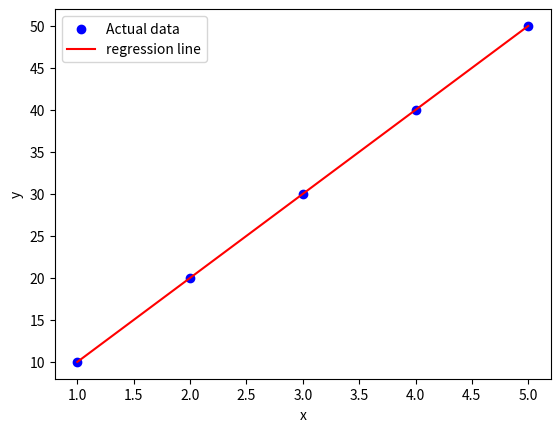

Python code for this plot:
import numpy as np 
import matplotlib.pyplot as plt

x = np.array([1,2,3,4,5])
y = np.array([10,20,30,40,50])

x_mean = np.mean(x)
y_mean = np.mean(y)

# y = a + bx

b = np.sum((x - x_mean) * (y - y_mean)) / np.sum((x - x_mean )**2)
a = y_mean - b * x_mean

y_pred = a + b * x

print("predicted eqn")
print("y = " , a ," + " , b , " * ", " x ")

plt.scatter(x,y , color = "blue", label = "Actual data")
plt.plot(x,y_pred, color = "red", label = "regression line")
plt.xlabel("x")
plt.ylabel("y")
plt.legend()
plt.show()
